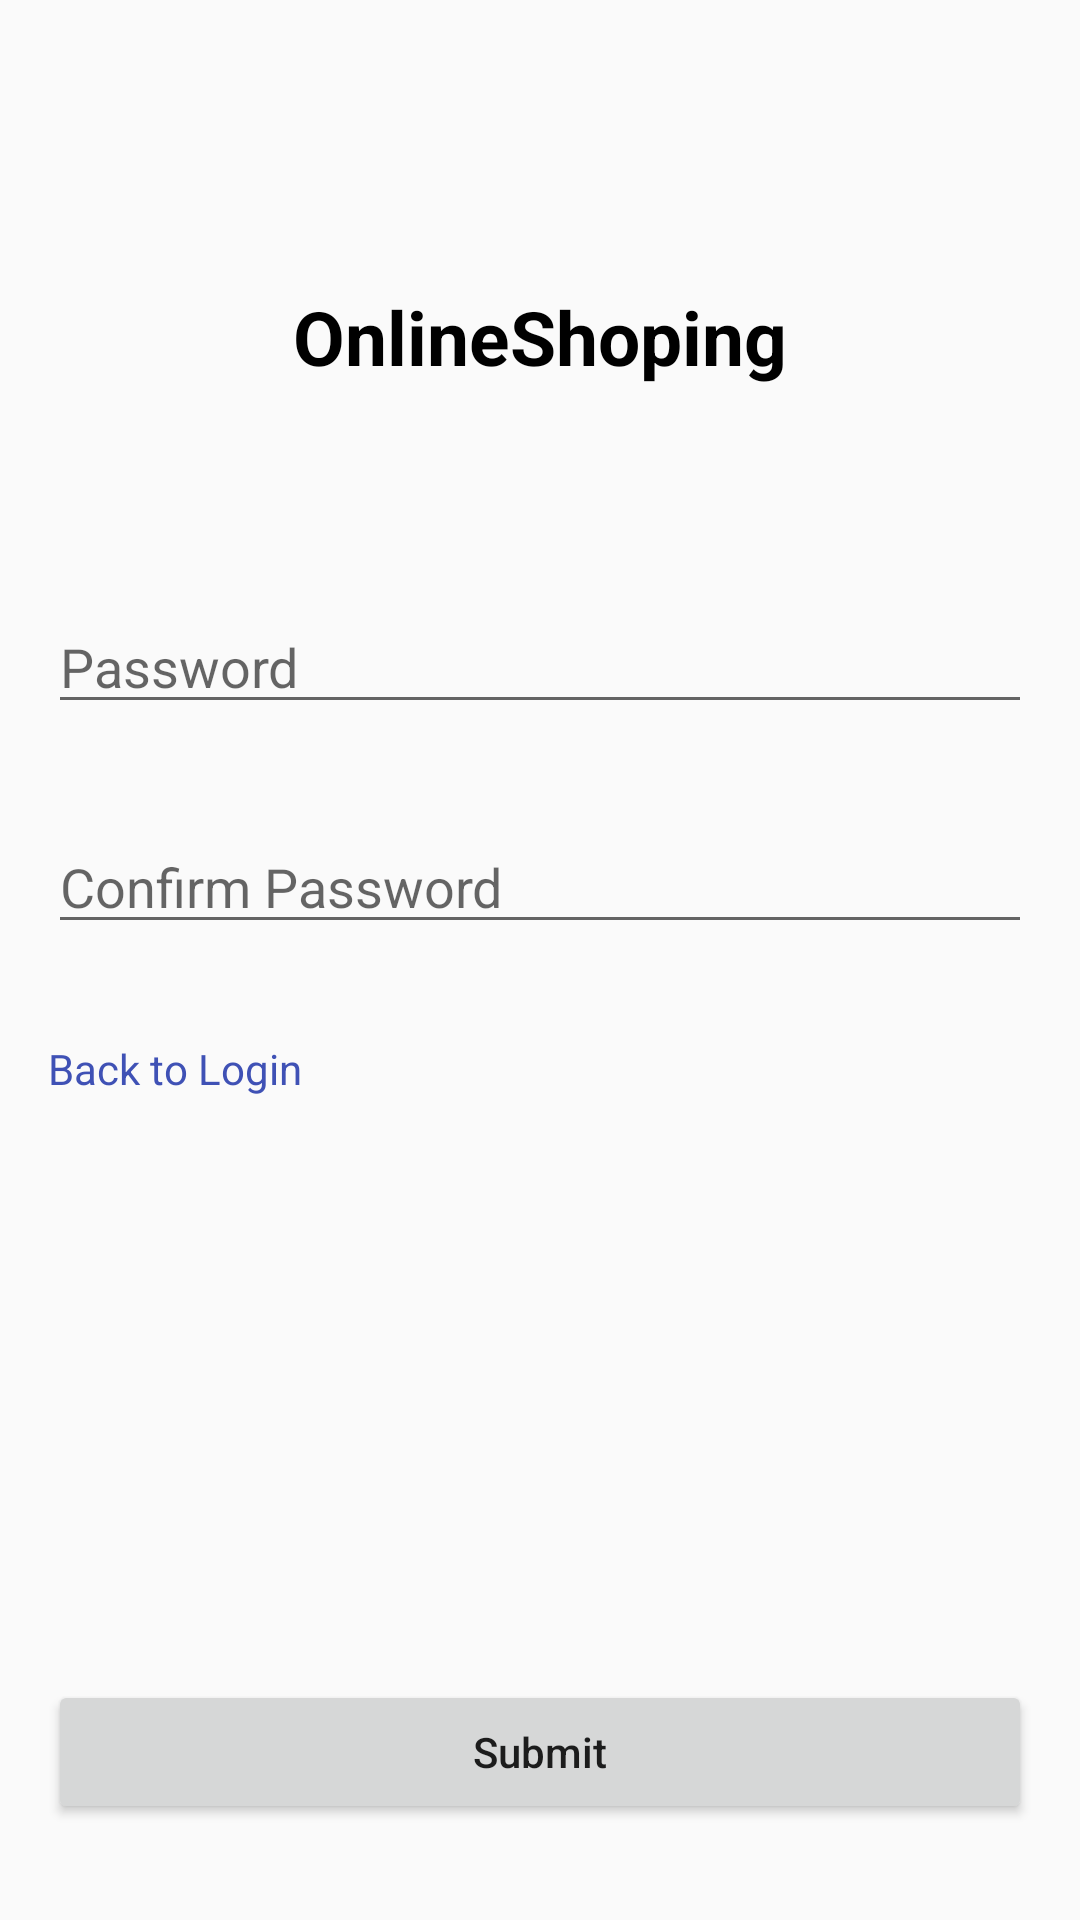

Produce the Android XML layout that renders to this screen, including the resource entries it uses.
<!-- AndroidManifest.xml: application theme Theme.OnlineShoping -->
<!-- res/layout/activity_forget_password.xml -->
<?xml version="1.0" encoding="utf-8"?>
<androidx.constraintlayout.widget.ConstraintLayout xmlns:android="http://schemas.android.com/apk/res/android"
    xmlns:app="http://schemas.android.com/apk/res-auto"
    xmlns:tools="http://schemas.android.com/tools"
    android:layout_width="match_parent"
    android:layout_height="match_parent"
    tools:context=".Activities.ForgetPassword">

    <TextView
        android:id="@+id/textViewAppNameFP"
        android:layout_width="wrap_content"
        android:layout_height="wrap_content"
        android:layout_marginTop="32dp"
        android:text="@string/app_name"
        android:textColor="@color/black"
        android:textSize="25dp"
        android:textStyle="bold"
        app:layout_constraintBottom_toTopOf="@+id/guideline5"
        app:layout_constraintEnd_toEndOf="parent"
        app:layout_constraintStart_toStartOf="parent"
        app:layout_constraintTop_toTopOf="parent" />


    <EditText
        android:id="@+id/editTextTextPasswordFP"
        android:layout_width="match_parent"
        android:layout_height="wrap_content"
        android:layout_marginStart="16dp"
        android:layout_marginLeft="16dp"
        android:layout_marginTop="8dp"
        android:layout_marginEnd="16dp"
        android:layout_marginRight="16dp"
        android:ems="10"
        android:hint="@string/pass"
        android:inputType="textPassword"
        app:layout_constraintEnd_toEndOf="parent"
        app:layout_constraintStart_toStartOf="parent"
        app:layout_constraintTop_toTopOf="@+id/guideline5" />

    <ImageView
        android:id="@+id/imageViewHidePassFP"
        android:layout_width="25dp"
        android:layout_height="25dp"
        android:layout_marginEnd="8dp"
        android:layout_marginRight="8dp"
        app:layout_constraintBottom_toBottomOf="@+id/editTextTextPasswordFP"
        app:layout_constraintEnd_toEndOf="@+id/editTextTextPasswordFP"
        app:layout_constraintTop_toTopOf="@+id/editTextTextPasswordFP"
        app:srcCompat="@drawable/hide_pass" />

    <EditText
        android:id="@+id/editTextTextPasswordConfirmFP"
        android:layout_width="match_parent"
        android:layout_height="wrap_content"
        android:layout_marginStart="16dp"
        android:layout_marginLeft="16dp"
        android:layout_marginTop="32dp"
        android:layout_marginEnd="16dp"
        android:layout_marginRight="16dp"
        android:ems="10"
        android:hint="@string/cnfmPass"
        android:inputType="textPassword"
        app:layout_constraintEnd_toEndOf="parent"
        app:layout_constraintStart_toStartOf="parent"
        app:layout_constraintTop_toBottomOf="@+id/editTextTextPasswordFP" />

    <ImageView
        android:id="@+id/imageViewHidePassConfirmFP"
        android:layout_width="25dp"
        android:layout_height="25dp"
        android:layout_marginEnd="8dp"
        android:layout_marginRight="8dp"
        app:layout_constraintBottom_toBottomOf="@+id/editTextTextPasswordConfirmFP"
        app:layout_constraintEnd_toEndOf="@+id/editTextTextPasswordConfirmFP"
        app:layout_constraintTop_toTopOf="@+id/editTextTextPasswordConfirmFP"
        app:srcCompat="@drawable/hide_pass" />

    <Button
        android:id="@+id/buttonFP"
        android:layout_width="match_parent"
        android:layout_height="wrap_content"
        android:layout_marginStart="16dp"
        android:layout_marginLeft="16dp"
        android:layout_marginEnd="16dp"
        android:layout_marginRight="16dp"
        android:layout_marginBottom="32dp"
        android:text="@string/submit"
        android:textAllCaps="false"
        app:layout_constraintBottom_toBottomOf="parent"
        app:layout_constraintEnd_toEndOf="parent"
        app:layout_constraintStart_toStartOf="parent" />

    <androidx.constraintlayout.widget.Guideline
        android:id="@+id/guideline5"
        android:layout_width="wrap_content"
        android:layout_height="match_parent"
        android:orientation="horizontal"
        app:layout_constraintGuide_percent="0.3" />

    <TextView
        android:id="@+id/textViewBackToLoginFP"
        android:layout_width="wrap_content"
        android:layout_height="wrap_content"
        android:layout_marginStart="16dp"
        android:layout_marginLeft="16dp"
        android:layout_marginTop="32dp"
        android:text="@string/backLogin"
        android:textColor="@color/navyBlue"
        app:layout_constraintStart_toStartOf="parent"
        app:layout_constraintTop_toBottomOf="@+id/editTextTextPasswordConfirmFP" />


</androidx.constraintlayout.widget.ConstraintLayout>
<!-- resources referenced by this layout -->
<resources>
  <color name="black">#FF000000</color>
  <color name="navyBlue">#3F51B5</color>
  <string name="app_name">OnlineShoping</string>
  <string name="backLogin">Back to Login</string>
  <string name="cnfmPass">Confirm Password</string>
  <string name="pass">Password</string>
  <string name="submit">Submit</string>
  <style name="Theme.OnlineShoping" parent="Theme.MaterialComponents.Light.NoActionBar.Bridge">
          
          <item name="colorPrimary">@color/purple_500</item>
          <item name="colorPrimaryVariant">@color/purple_700</item>
          <item name="colorOnPrimary">@color/white</item>
          
          <item name="colorSecondary">@color/teal_200</item>
          <item name="colorSecondaryVariant">@color/teal_700</item>
          <item name="colorOnSecondary">@color/black</item>
          
          <item name="android:statusBarColor" tools:targetApi="l">?attr/colorPrimaryVariant</item>
          
      </style>
  <color name="purple_500">#FF6200EE</color>
  <color name="purple_700">#FF3700B3</color>
  <color name="white">#FFFFFFFF</color>
  <color name="teal_200">#FF03DAC5</color>
  <color name="teal_700">#FF018786</color>
</resources>
